Run: headless pygame with SDL's dummy video driver; simulated clock (each Clock.tick advances the game by its frame time, no real sleeping); random seed 0; keys injected as events and as key.get_pressed() state; mouse plan: one left click at the window centre at the start of phase 2, then a move to the lower-right quarter at the start of phase 3.
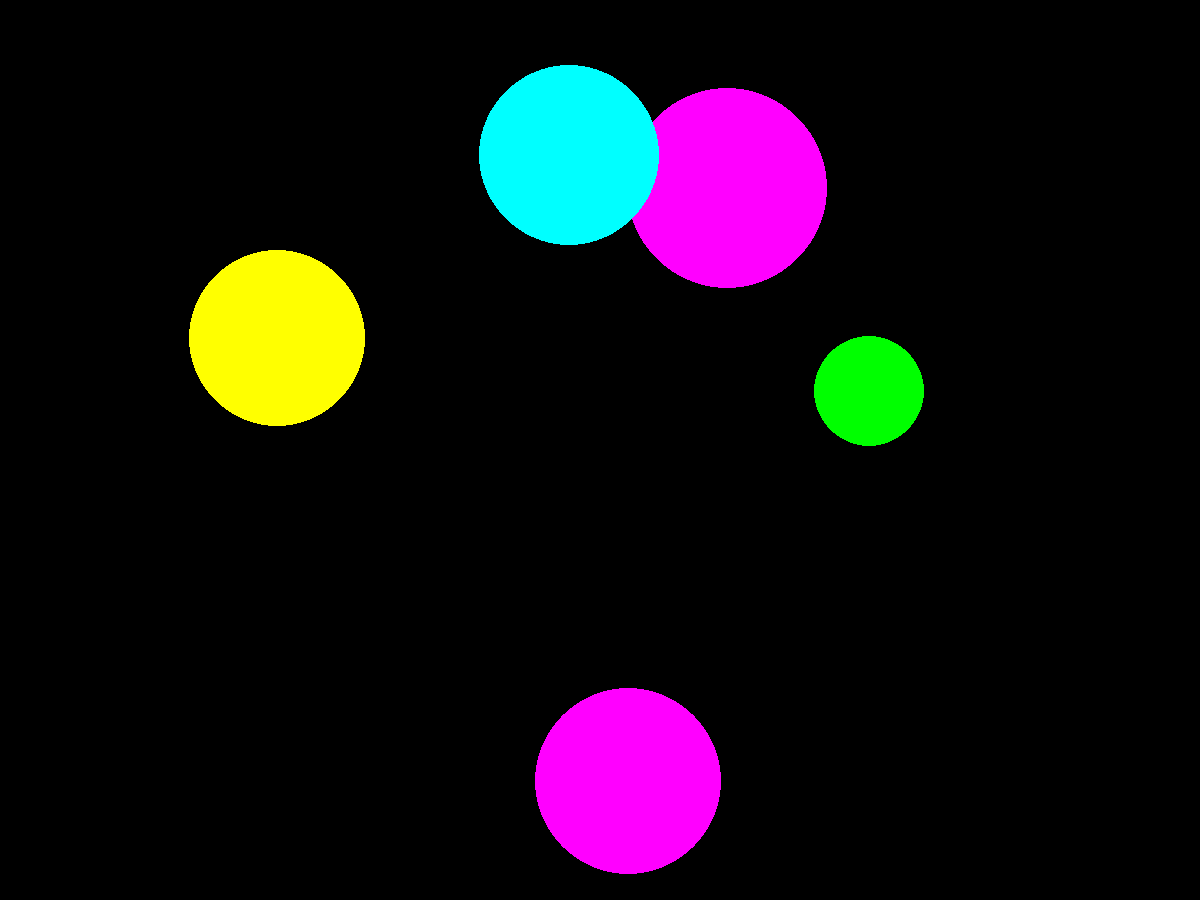
Frame 1 of 4 · flips 1–60 · no input
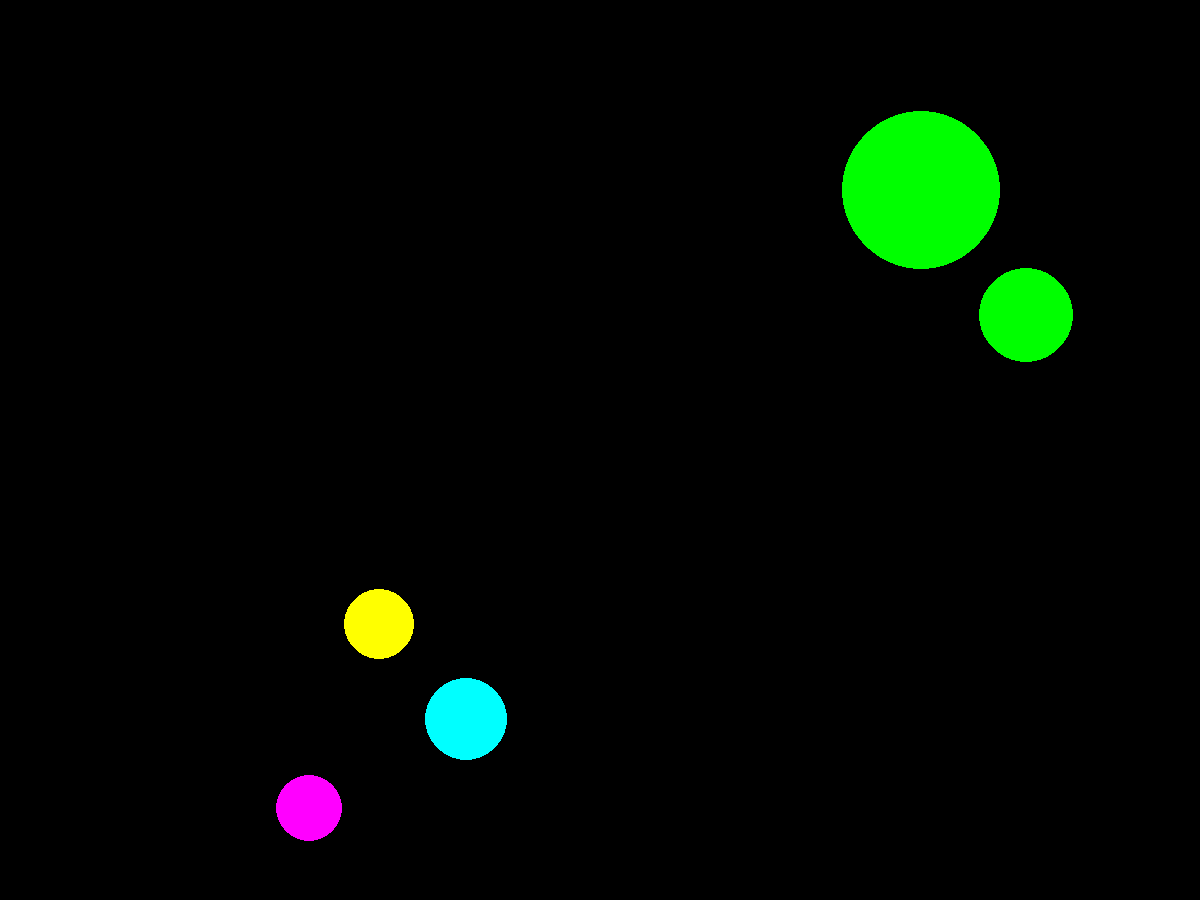
Frame 2 of 4 · flips 61–180 · clicked the window centre · tapped SPACE, RETURN · held RIGHT (→), D
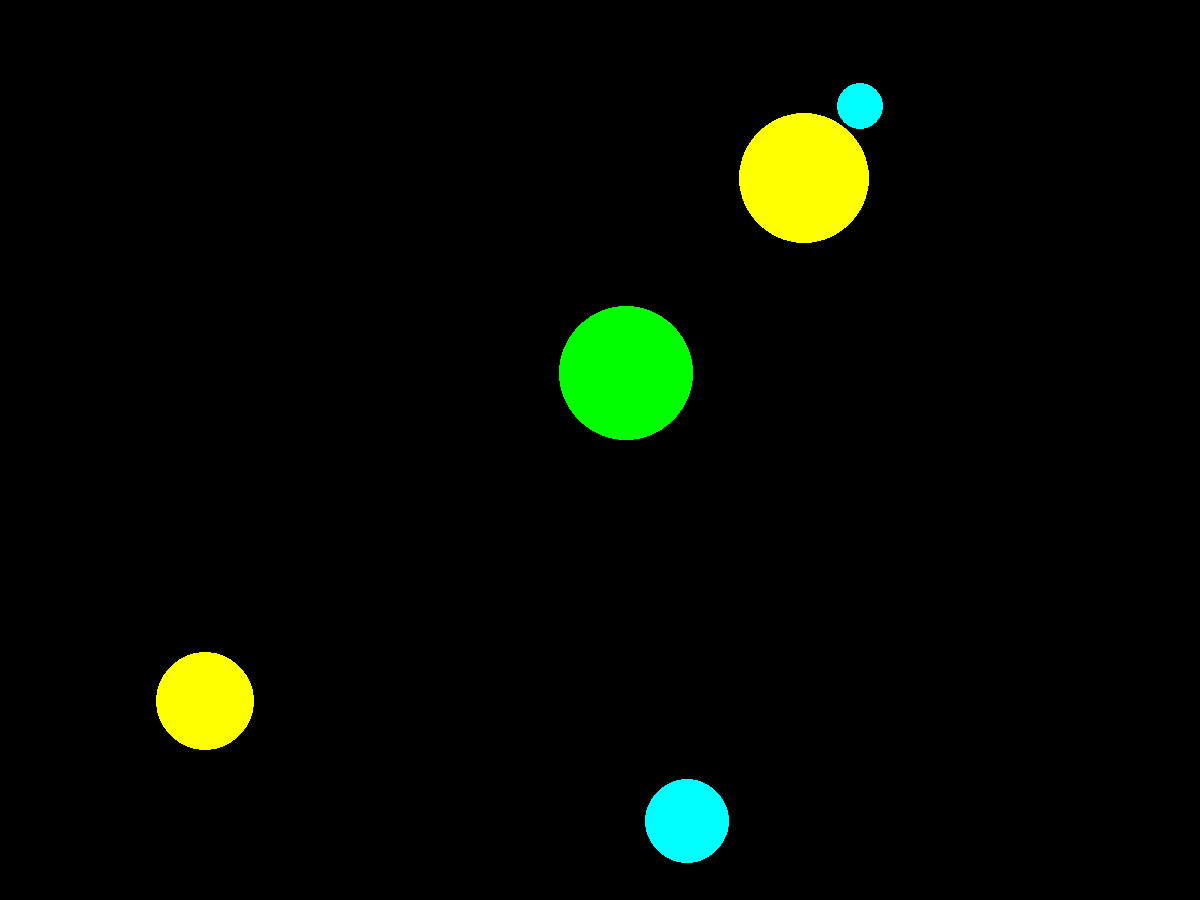
Frame 3 of 4 · flips 181–300 · moved the mouse to the lower-right quarter · held DOWN (↓), S
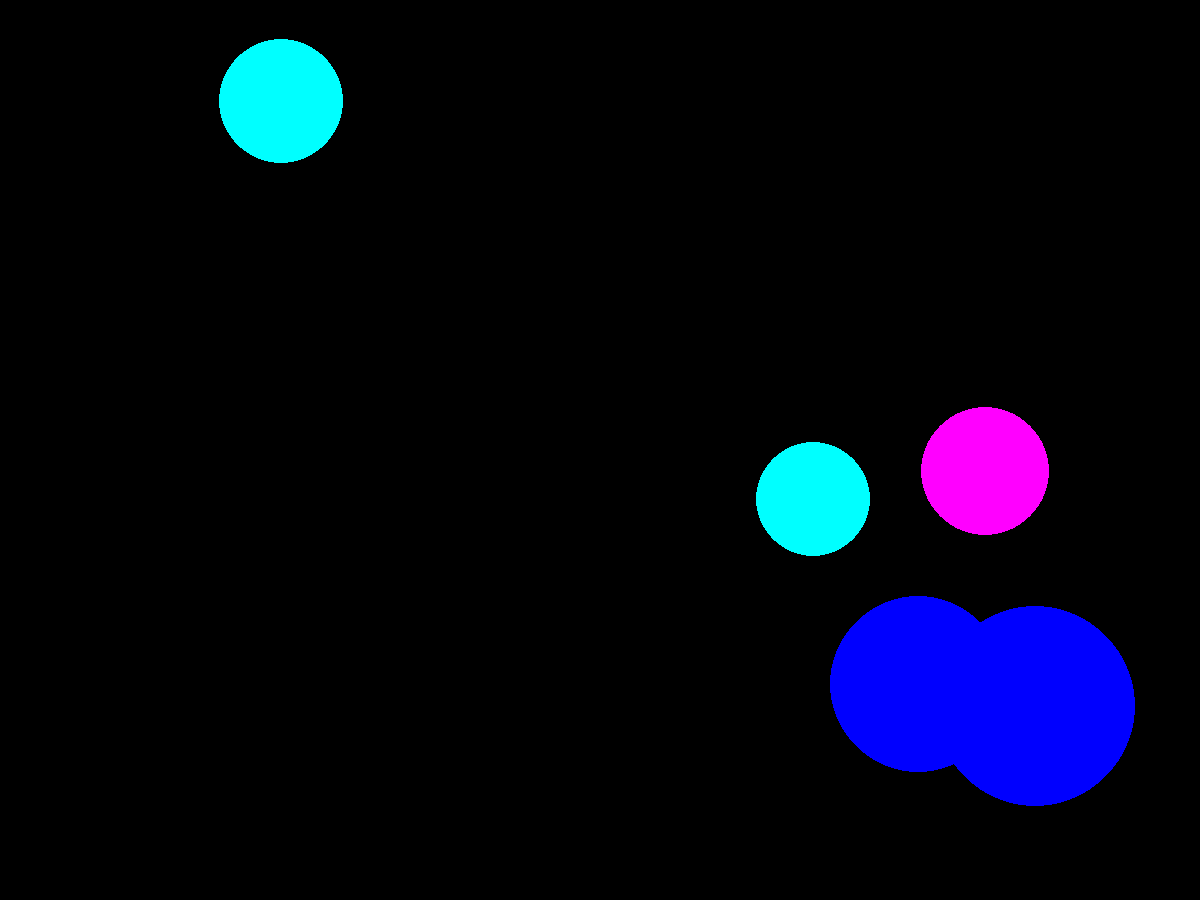
Frame 4 of 4 · flips 301–420 · held LEFT (←), A, UP (↑), W

The pygame program that drew these frames:

import pygame
from pygame.draw import *
from random import randint
pygame.init()

FPS = 1
screen = pygame.display.set_mode((1200, 900))

RED = (255, 0, 0)
BLUE = (0, 0, 255)
YELLOW = (255, 255, 0)
GREEN = (0, 255, 0)
MAGENTA = (255, 0, 255)
CYAN = (0, 255, 255)
BLACK = (0, 0, 0)
COLORS = [RED, BLUE, YELLOW, GREEN, MAGENTA, CYAN]
Points = 0

def new_ball():
    '''рисует новый шарик '''
    x = randint(100, 1100)
    y = randint(100, 900)
    r = randint(10, 100)
    color = COLORS[randint(0, 5)]
    circle(screen, color, (x, y), r)
    return [x, y, r, color]

def Click(X, Y, circles):
    T = (X - circles[0]) ** 2 + (Y - circles[1]) ** 2
    if T <= circles[2] ** 2:
        return True
    else:
        return False

pygame.display.update()
clock = pygame.time.Clock()
finished = False

ball = []

while not finished:
    clock.tick(FPS)
    for event in pygame.event.get():
        if event.type == pygame.QUIT:
            finished = True
        elif event.type == pygame.MOUSEBUTTONDOWN:
            for i in range(len(ball)):
                if Click(event.pos[0], event.pos[1], ball[i]):
                    print("WoW!")
                    Points += 1

    for i in range(len(ball)):
        ball[i] = new_ball()
    if len(ball) < 5:
        ball = [0] + ball
        ball[0] = new_ball()
    pygame.display.update()
    screen.fill(BLACK)

pygame.quit()

print(Points)
